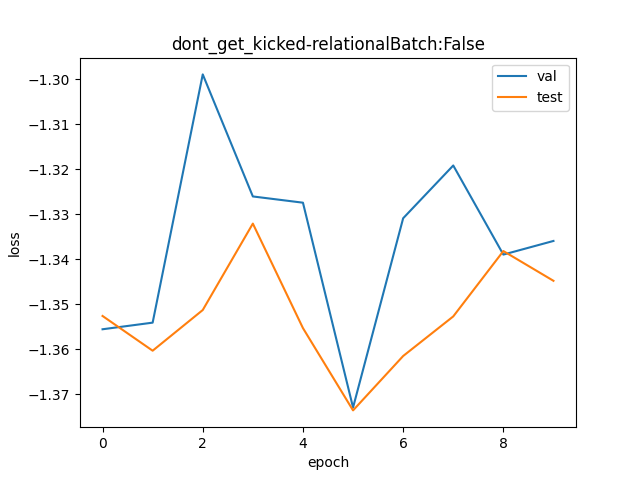

Values plotted in this chart, from the file beside it:
val, test
0.2578, 0.2586
0.2582, 0.2566
0.2728, 0.2589
0.2655, 0.2639
0.2652, 0.2579
0.2534, 0.2532
0.2642, 0.2563
0.2674, 0.2585
0.2621, 0.2623
0.2629, 0.2606
